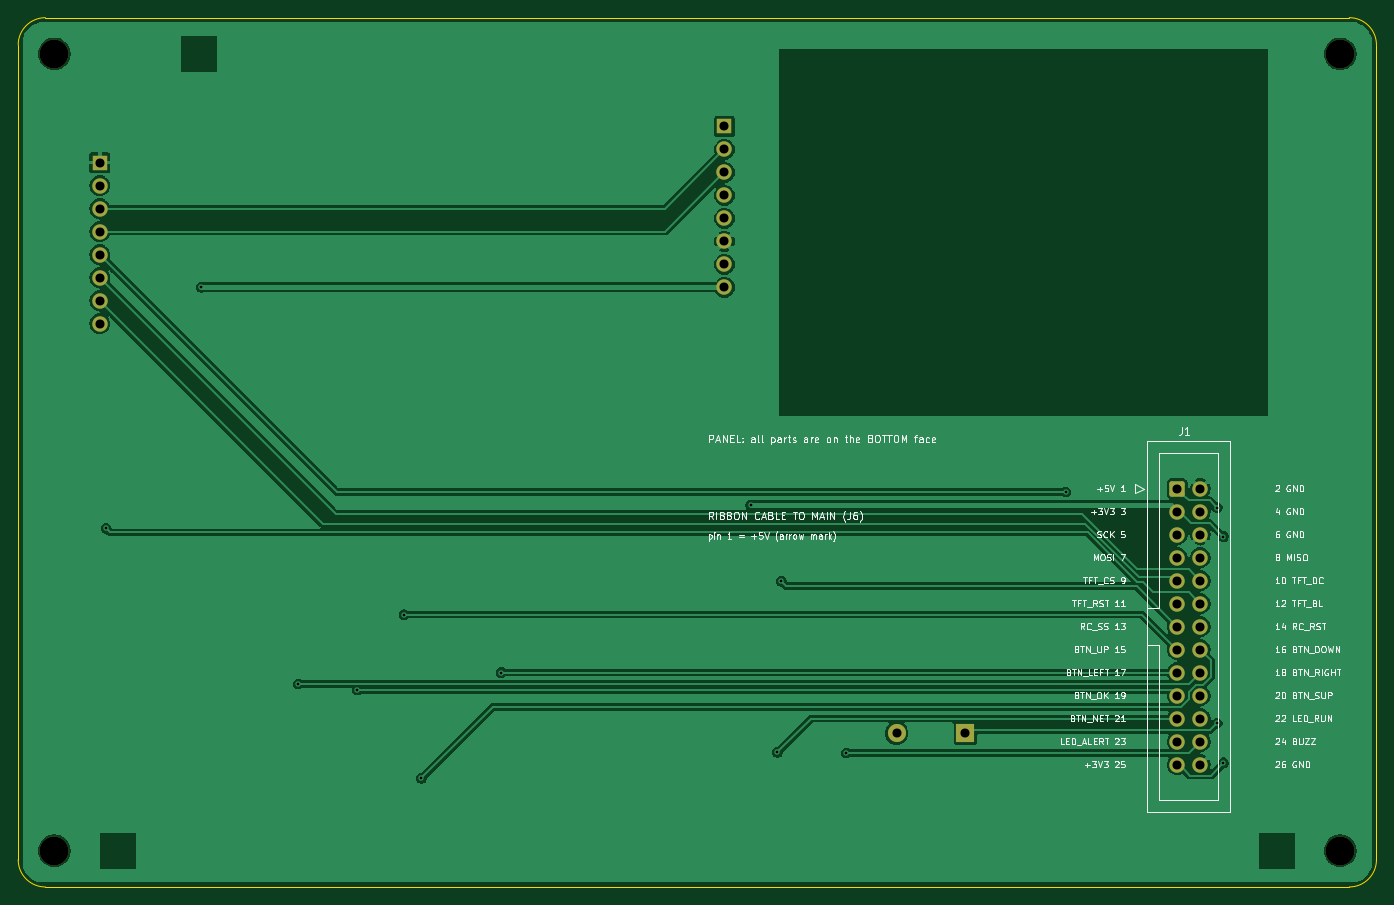
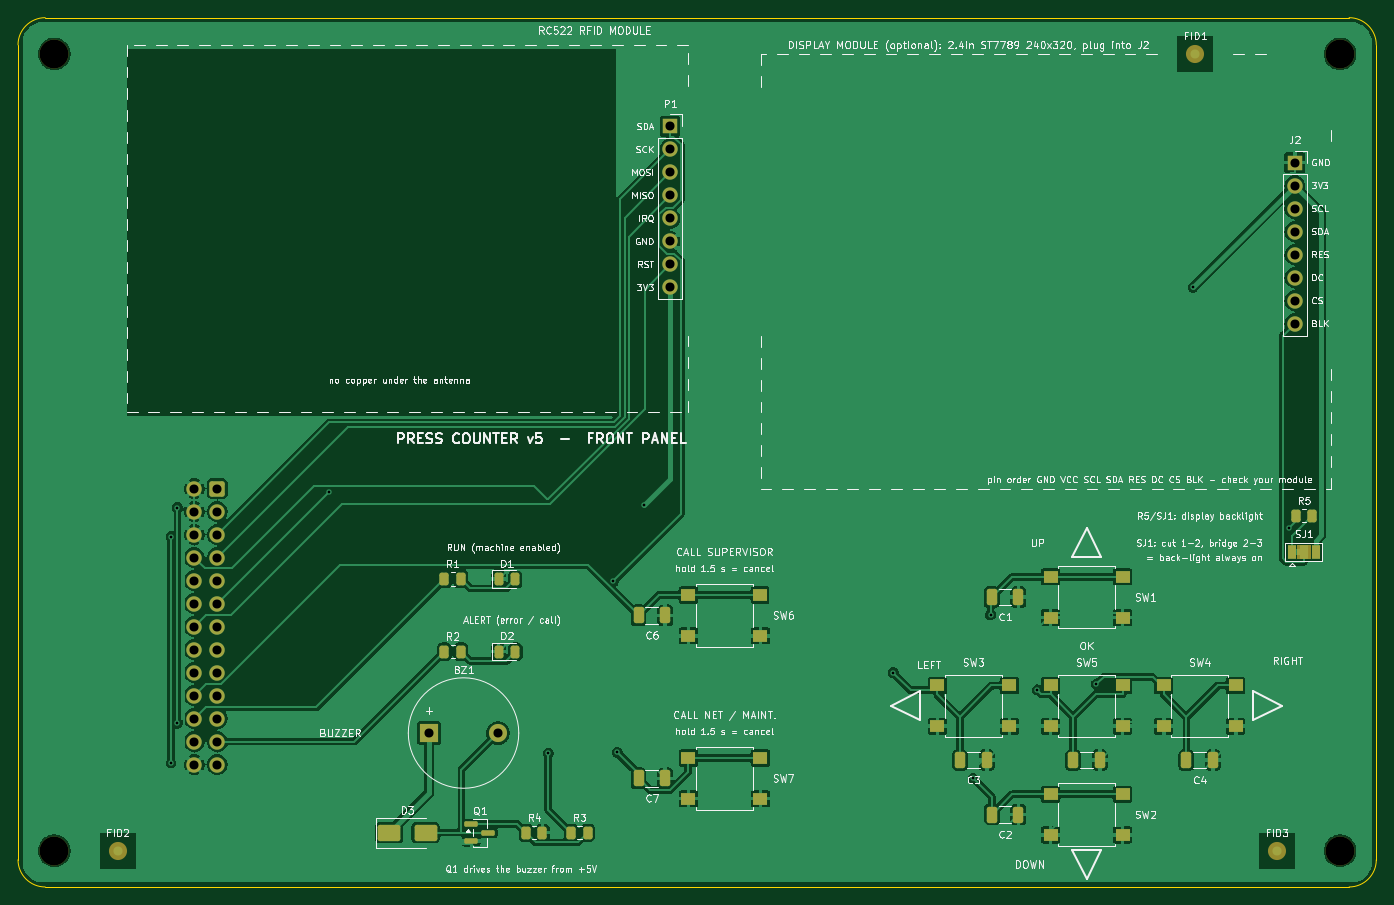
Circuit board: 11 layer files. Board 150.0 x 96.0 mm.
- bottom_copper: press_counter_panel-B_Cu.gbr (171158 bytes)
- bottom_mask: press_counter_panel-B_Mask.gbr (5902 bytes)
- paste: press_counter_panel-B_Paste.gbr (3752 bytes)
- bottom_silk: press_counter_panel-B_Silkscreen.gbr (241922 bytes)
- outline: press_counter_panel-Edge_Cuts.gbr (1042 bytes)
- top_copper: press_counter_panel-F_Cu.gbr (83015 bytes)
- top_mask: press_counter_panel-F_Mask.gbr (2740 bytes)
- paste: press_counter_panel-F_Paste.gbr (479 bytes)
- top_silk: press_counter_panel-F_Silkscreen.gbr (113670 bytes)
- drill: press_counter_panel-NPTH.drl (399 bytes)
- drill: press_counter_panel-PTH.drl (1323 bytes)

=== bottom_copper: press_counter_panel-B_Cu.gbr (171158 bytes, source omitted) ===
=== bottom_mask: press_counter_panel-B_Mask.gbr ===
%TF.GenerationSoftware,KiCad,Pcbnew,10.0.6*%
%TF.CreationDate,2026-10-07T14:54:44+03:30*%
%TF.ProjectId,press_counter_panel,70726573-735f-4636-9f75-6e7465725f70,rev?*%
%TF.SameCoordinates,Original*%
%TF.FileFunction,Soldermask,Bot*%
%TF.FilePolarity,Negative*%
%FSLAX46Y46*%
G04 Gerber Fmt 4.6, Leading zero omitted, Abs format (unit mm)*
G04 Created by KiCad (PCBNEW 10.0.6) date 2026-10-07 14:54:44*
%MOMM*%
%LPD*%
G01*
G04 APERTURE LIST*
G04 Aperture macros list*
%AMRoundRect*
0 Rectangle with rounded corners*
0 $1 Rounding radius*
0 $2 $3 $4 $5 $6 $7 $8 $9 X,Y pos of 4 corners*
0 Add a 4 corners polygon primitive as box body*
4,1,4,$2,$3,$4,$5,$6,$7,$8,$9,$2,$3,0*
0 Add four circle primitives for the rounded corners*
1,1,$1+$1,$2,$3*
1,1,$1+$1,$4,$5*
1,1,$1+$1,$6,$7*
1,1,$1+$1,$8,$9*
0 Add four rect primitives between the rounded corners*
20,1,$1+$1,$2,$3,$4,$5,0*
20,1,$1+$1,$4,$5,$6,$7,0*
20,1,$1+$1,$6,$7,$8,$9,0*
20,1,$1+$1,$8,$9,$2,$3,0*%
G04 Aperture macros list end*
%ADD10C,3.200000*%
%ADD11RoundRect,0.250000X-0.600000X-0.600000X0.600000X-0.600000X0.600000X0.600000X-0.600000X0.600000X0*%
%ADD12C,1.700000*%
%ADD13R,1.550000X1.300000*%
%ADD14RoundRect,0.250000X0.325000X0.650000X-0.325000X0.650000X-0.325000X-0.650000X0.325000X-0.650000X0*%
%ADD15C,2.000000*%
%ADD16RoundRect,0.250000X0.262500X0.450000X-0.262500X0.450000X-0.262500X-0.450000X0.262500X-0.450000X0*%
%ADD17R,1.700000X1.700000*%
%ADD18R,2.000000X2.000000*%
%ADD19RoundRect,0.250000X1.000000X0.650000X-1.000000X0.650000X-1.000000X-0.650000X1.000000X-0.650000X0*%
%ADD20RoundRect,0.243750X0.243750X0.456250X-0.243750X0.456250X-0.243750X-0.456250X0.243750X-0.456250X0*%
%ADD21RoundRect,0.150000X0.587500X0.150000X-0.587500X0.150000X-0.587500X-0.150000X0.587500X-0.150000X0*%
%ADD22R,1.000000X1.500000*%
G04 APERTURE END LIST*
%TO.C,SJ1*%
G36*
X37200000Y-88250000D02*
G01*
X38800000Y-88250000D01*
X38800000Y-89750000D01*
X37200000Y-89750000D01*
X37200000Y-88250000D01*
G37*
%TD*%
D10*
%TO.C,MH1*%
X34000000Y-34000000D03*
%TD*%
%TO.C,MH3*%
X34000000Y-122000000D03*
%TD*%
D11*
%TO.C,J1*%
X158000000Y-82000000D03*
D12*
X160540000Y-82000000D03*
X158000000Y-84540000D03*
X160540000Y-84540000D03*
X158000000Y-87080000D03*
X160540000Y-87080000D03*
X158000000Y-89620000D03*
X160540000Y-89620000D03*
X158000000Y-92160000D03*
X160540000Y-92160000D03*
X158000000Y-94700000D03*
X160540000Y-94700000D03*
X158000000Y-97240000D03*
X160540000Y-97240000D03*
X158000000Y-99780000D03*
X160540000Y-99780000D03*
X158000000Y-102320000D03*
X160540000Y-102320000D03*
X158000000Y-104860000D03*
X160540000Y-104860000D03*
X158000000Y-107400000D03*
X160540000Y-107400000D03*
X158000000Y-109940000D03*
X160540000Y-109940000D03*
X158000000Y-112480000D03*
X160540000Y-112480000D03*
%TD*%
D10*
%TO.C,MH2*%
X176000000Y-34000000D03*
%TD*%
%TO.C,MH4*%
X176000000Y-122000000D03*
%TD*%
D13*
%TO.C,SW4*%
X53475000Y-103750000D03*
X45525000Y-103750000D03*
X53475000Y-108250000D03*
X45525000Y-108250000D03*
%TD*%
D14*
%TO.C,C2*%
X72475000Y-118000000D03*
X69525000Y-118000000D03*
%TD*%
D15*
%TO.C,FID3*%
X41000000Y-122000000D03*
%TD*%
D16*
%TO.C,R4*%
X123912500Y-120000000D03*
X122087500Y-120000000D03*
%TD*%
D13*
%TO.C,SW5*%
X65975000Y-103750000D03*
X58025000Y-103750000D03*
X65975000Y-108250000D03*
X58025000Y-108250000D03*
%TD*%
%TO.C,SW3*%
X78475000Y-103750000D03*
X70525000Y-103750000D03*
X78475000Y-108250000D03*
X70525000Y-108250000D03*
%TD*%
D17*
%TO.C,P1*%
X108000000Y-42000000D03*
D12*
X108000000Y-44540000D03*
X108000000Y-47080000D03*
X108000000Y-49620000D03*
X108000000Y-52160000D03*
X108000000Y-54700000D03*
X108000000Y-57240000D03*
X108000000Y-59780000D03*
%TD*%
D16*
%TO.C,R2*%
X132912500Y-100000000D03*
X131087500Y-100000000D03*
%TD*%
D13*
%TO.C,SW1*%
X65975000Y-91750000D03*
X58025000Y-91750000D03*
X65975000Y-96250000D03*
X58025000Y-96250000D03*
%TD*%
D14*
%TO.C,C3*%
X75975000Y-112000000D03*
X73025000Y-112000000D03*
%TD*%
D18*
%TO.C,BZ1*%
X134600000Y-109000000D03*
D15*
X127000000Y-109000000D03*
%TD*%
D19*
%TO.C,D3*%
X139000000Y-120000000D03*
X135000000Y-120000000D03*
%TD*%
D17*
%TO.C,J2*%
X39000000Y-46000000D03*
D12*
X39000000Y-48540000D03*
X39000000Y-51080000D03*
X39000000Y-53620000D03*
X39000000Y-56160000D03*
X39000000Y-58700000D03*
X39000000Y-61240000D03*
X39000000Y-63780000D03*
%TD*%
D20*
%TO.C,D2*%
X126937500Y-100000000D03*
X125062500Y-100000000D03*
%TD*%
D13*
%TO.C,SW2*%
X65975000Y-115750000D03*
X58025000Y-115750000D03*
X65975000Y-120250000D03*
X58025000Y-120250000D03*
%TD*%
%TO.C,SW7*%
X105975000Y-111750000D03*
X98025000Y-111750000D03*
X105975000Y-116250000D03*
X98025000Y-116250000D03*
%TD*%
D21*
%TO.C,Q1*%
X129937500Y-119050000D03*
X129937500Y-120950000D03*
X128062500Y-120000000D03*
%TD*%
D14*
%TO.C,C1*%
X72475000Y-94000000D03*
X69525000Y-94000000D03*
%TD*%
D16*
%TO.C,R1*%
X132912500Y-92000000D03*
X131087500Y-92000000D03*
%TD*%
%TO.C,R3*%
X118912500Y-120000000D03*
X117087500Y-120000000D03*
%TD*%
D20*
%TO.C,D1*%
X126937500Y-92000000D03*
X125062500Y-92000000D03*
%TD*%
D14*
%TO.C,C7*%
X111475000Y-114000000D03*
X108525000Y-114000000D03*
%TD*%
D15*
%TO.C,FID2*%
X169000000Y-122000000D03*
%TD*%
D16*
%TO.C,R5*%
X38912500Y-85000000D03*
X37087500Y-85000000D03*
%TD*%
D14*
%TO.C,C4*%
X50975000Y-112000000D03*
X48025000Y-112000000D03*
%TD*%
D15*
%TO.C,FID1*%
X50000000Y-34000000D03*
%TD*%
D13*
%TO.C,SW6*%
X105975000Y-93750000D03*
X98025000Y-93750000D03*
X105975000Y-98250000D03*
X98025000Y-98250000D03*
%TD*%
D22*
%TO.C,SJ1*%
X39300000Y-89000000D03*
X38000000Y-89000000D03*
X36700000Y-89000000D03*
%TD*%
D14*
%TO.C,C5*%
X63475000Y-112000000D03*
X60525000Y-112000000D03*
%TD*%
%TO.C,C6*%
X111475000Y-96000000D03*
X108525000Y-96000000D03*
%TD*%
M02*

=== paste: press_counter_panel-B_Paste.gbr ===
%TF.GenerationSoftware,KiCad,Pcbnew,10.0.6*%
%TF.CreationDate,2026-10-07T14:54:44+03:30*%
%TF.ProjectId,press_counter_panel,70726573-735f-4636-9f75-6e7465725f70,rev?*%
%TF.SameCoordinates,Original*%
%TF.FileFunction,Paste,Bot*%
%TF.FilePolarity,Positive*%
%FSLAX46Y46*%
G04 Gerber Fmt 4.6, Leading zero omitted, Abs format (unit mm)*
G04 Created by KiCad (PCBNEW 10.0.6) date 2026-10-07 14:54:44*
%MOMM*%
%LPD*%
G01*
G04 APERTURE LIST*
G04 Aperture macros list*
%AMRoundRect*
0 Rectangle with rounded corners*
0 $1 Rounding radius*
0 $2 $3 $4 $5 $6 $7 $8 $9 X,Y pos of 4 corners*
0 Add a 4 corners polygon primitive as box body*
4,1,4,$2,$3,$4,$5,$6,$7,$8,$9,$2,$3,0*
0 Add four circle primitives for the rounded corners*
1,1,$1+$1,$2,$3*
1,1,$1+$1,$4,$5*
1,1,$1+$1,$6,$7*
1,1,$1+$1,$8,$9*
0 Add four rect primitives between the rounded corners*
20,1,$1+$1,$2,$3,$4,$5,0*
20,1,$1+$1,$4,$5,$6,$7,0*
20,1,$1+$1,$6,$7,$8,$9,0*
20,1,$1+$1,$8,$9,$2,$3,0*%
G04 Aperture macros list end*
%ADD10R,1.550000X1.300000*%
%ADD11RoundRect,0.250000X0.325000X0.650000X-0.325000X0.650000X-0.325000X-0.650000X0.325000X-0.650000X0*%
%ADD12RoundRect,0.250000X0.262500X0.450000X-0.262500X0.450000X-0.262500X-0.450000X0.262500X-0.450000X0*%
%ADD13RoundRect,0.250000X1.000000X0.650000X-1.000000X0.650000X-1.000000X-0.650000X1.000000X-0.650000X0*%
%ADD14RoundRect,0.243750X0.243750X0.456250X-0.243750X0.456250X-0.243750X-0.456250X0.243750X-0.456250X0*%
%ADD15RoundRect,0.150000X0.587500X0.150000X-0.587500X0.150000X-0.587500X-0.150000X0.587500X-0.150000X0*%
G04 APERTURE END LIST*
D10*
%TO.C,SW4*%
X53475000Y-103750000D03*
X45525000Y-103750000D03*
X53475000Y-108250000D03*
X45525000Y-108250000D03*
%TD*%
D11*
%TO.C,C2*%
X72475000Y-118000000D03*
X69525000Y-118000000D03*
%TD*%
D12*
%TO.C,R4*%
X123912500Y-120000000D03*
X122087500Y-120000000D03*
%TD*%
D10*
%TO.C,SW5*%
X65975000Y-103750000D03*
X58025000Y-103750000D03*
X65975000Y-108250000D03*
X58025000Y-108250000D03*
%TD*%
%TO.C,SW3*%
X78475000Y-103750000D03*
X70525000Y-103750000D03*
X78475000Y-108250000D03*
X70525000Y-108250000D03*
%TD*%
D12*
%TO.C,R2*%
X132912500Y-100000000D03*
X131087500Y-100000000D03*
%TD*%
D10*
%TO.C,SW1*%
X65975000Y-91750000D03*
X58025000Y-91750000D03*
X65975000Y-96250000D03*
X58025000Y-96250000D03*
%TD*%
D11*
%TO.C,C3*%
X75975000Y-112000000D03*
X73025000Y-112000000D03*
%TD*%
D13*
%TO.C,D3*%
X139000000Y-120000000D03*
X135000000Y-120000000D03*
%TD*%
D14*
%TO.C,D2*%
X126937500Y-100000000D03*
X125062500Y-100000000D03*
%TD*%
D10*
%TO.C,SW2*%
X65975000Y-115750000D03*
X58025000Y-115750000D03*
X65975000Y-120250000D03*
X58025000Y-120250000D03*
%TD*%
%TO.C,SW7*%
X105975000Y-111750000D03*
X98025000Y-111750000D03*
X105975000Y-116250000D03*
X98025000Y-116250000D03*
%TD*%
D15*
%TO.C,Q1*%
X129937500Y-119050000D03*
X129937500Y-120950000D03*
X128062500Y-120000000D03*
%TD*%
D11*
%TO.C,C1*%
X72475000Y-94000000D03*
X69525000Y-94000000D03*
%TD*%
D12*
%TO.C,R1*%
X132912500Y-92000000D03*
X131087500Y-92000000D03*
%TD*%
%TO.C,R3*%
X118912500Y-120000000D03*
X117087500Y-120000000D03*
%TD*%
D14*
%TO.C,D1*%
X126937500Y-92000000D03*
X125062500Y-92000000D03*
%TD*%
D11*
%TO.C,C7*%
X111475000Y-114000000D03*
X108525000Y-114000000D03*
%TD*%
D12*
%TO.C,R5*%
X38912500Y-85000000D03*
X37087500Y-85000000D03*
%TD*%
D11*
%TO.C,C4*%
X50975000Y-112000000D03*
X48025000Y-112000000D03*
%TD*%
D10*
%TO.C,SW6*%
X105975000Y-93750000D03*
X98025000Y-93750000D03*
X105975000Y-98250000D03*
X98025000Y-98250000D03*
%TD*%
D11*
%TO.C,C5*%
X63475000Y-112000000D03*
X60525000Y-112000000D03*
%TD*%
%TO.C,C6*%
X111475000Y-96000000D03*
X108525000Y-96000000D03*
%TD*%
M02*

=== bottom_silk: press_counter_panel-B_Silkscreen.gbr (241922 bytes, source omitted) ===
=== outline: press_counter_panel-Edge_Cuts.gbr ===
%TF.GenerationSoftware,KiCad,Pcbnew,10.0.6*%
%TF.CreationDate,2026-10-07T14:54:44+03:30*%
%TF.ProjectId,press_counter_panel,70726573-735f-4636-9f75-6e7465725f70,rev?*%
%TF.SameCoordinates,Original*%
%TF.FileFunction,Profile,NP*%
%FSLAX46Y46*%
G04 Gerber Fmt 4.6, Leading zero omitted, Abs format (unit mm)*
G04 Created by KiCad (PCBNEW 10.0.6) date 2026-10-07 14:54:44*
%MOMM*%
%LPD*%
G01*
G04 APERTURE LIST*
%TA.AperFunction,Profile*%
%ADD10C,0.100000*%
%TD*%
G04 APERTURE END LIST*
D10*
X30000000Y-33000000D02*
G75*
G02*
X33000000Y-30000000I3000000J0D01*
G01*
X30000000Y-123000000D02*
X30000000Y-33000000D01*
X33000000Y-30000000D02*
X177000000Y-30000000D01*
X33000000Y-126000000D02*
G75*
G02*
X30000000Y-123000000I0J3000000D01*
G01*
X177000000Y-30000000D02*
G75*
G02*
X180000000Y-33000000I0J-3000000D01*
G01*
X177000000Y-126000000D02*
X33000000Y-126000000D01*
X180000000Y-33000000D02*
X180000000Y-123000000D01*
X180000000Y-123000000D02*
G75*
G02*
X177000000Y-126000000I-3000000J0D01*
G01*
M02*

=== top_copper: press_counter_panel-F_Cu.gbr (83015 bytes, source omitted) ===
=== top_mask: press_counter_panel-F_Mask.gbr (2740 bytes, source withheld) ===
=== paste: press_counter_panel-F_Paste.gbr ===
%TF.GenerationSoftware,KiCad,Pcbnew,10.0.6*%
%TF.CreationDate,2026-10-07T14:54:44+03:30*%
%TF.ProjectId,press_counter_panel,70726573-735f-4636-9f75-6e7465725f70,rev?*%
%TF.SameCoordinates,Original*%
%TF.FileFunction,Paste,Top*%
%TF.FilePolarity,Positive*%
%FSLAX46Y46*%
G04 Gerber Fmt 4.6, Leading zero omitted, Abs format (unit mm)*
G04 Created by KiCad (PCBNEW 10.0.6) date 2026-10-07 14:54:44*
%MOMM*%
%LPD*%
G01*
G04 APERTURE LIST*
G04 APERTURE END LIST*
M02*

=== top_silk: press_counter_panel-F_Silkscreen.gbr (113670 bytes, source omitted) ===
=== drill: press_counter_panel-NPTH.drl ===
M48
; DRILL file KiCad 10.0.6 date 2026-10-07T14:54:44
; FORMAT={-:-/ absolute / metric / decimal}
; #@! TF.CreationDate,2026-10-07T14:54:44+03:30
; #@! TF.GenerationSoftware,Kicad,Pcbnew,10.0.6
; #@! TF.FileFunction,NonPlated,1,2,NPTH
FMAT,2
METRIC
; #@! TA.AperFunction,NonPlated,NPTH,ComponentDrill
T1C3.200
%
G90
G05
T1
X34.0Y-34.0
X34.0Y-122.0
X176.0Y-34.0
X176.0Y-122.0
M30

=== drill: press_counter_panel-PTH.drl ===
M48
; DRILL file KiCad 10.0.6 date 2026-10-07T14:54:44
; FORMAT={-:-/ absolute / metric / decimal}
; #@! TF.CreationDate,2026-10-07T14:54:44+03:30
; #@! TF.GenerationSoftware,Kicad,Pcbnew,10.0.6
; #@! TF.FileFunction,Plated,1,2,PTH
FMAT,2
METRIC
; #@! TA.AperFunction,Plated,PTH,ViaDrill
T1C0.300
; #@! TA.AperFunction,Plated,PTH,ComponentDrill
T2C1.000
%
G90
G05
T1
X39.693Y-86.387
X50.24Y-59.78
X60.924Y-103.59
X67.468Y-104.238
X72.604Y-95.924
X74.531Y-113.985
X83.355Y-102.32
X110.89Y-83.83
X113.835Y-111.112
X114.268Y-92.248
X121.445Y-111.21
X145.676Y-82.376
X162.4Y-84.1
X162.4Y-107.9
X163.1Y-87.3
X163.1Y-112.3
T2
X39.0Y-46.0
X39.0Y-48.54
X39.0Y-51.08
X39.0Y-53.62
X39.0Y-56.16
X39.0Y-58.7
X39.0Y-61.24
X39.0Y-63.78
X108.0Y-42.0
X108.0Y-44.54
X108.0Y-47.08
X108.0Y-49.62
X108.0Y-52.16
X108.0Y-54.7
X108.0Y-57.24
X108.0Y-59.78
X127.0Y-109.0
X134.6Y-109.0
X158.0Y-82.0
X158.0Y-84.54
X158.0Y-87.08
X158.0Y-89.62
X158.0Y-92.16
X158.0Y-94.7
X158.0Y-97.24
X158.0Y-99.78
X158.0Y-102.32
X158.0Y-104.86
X158.0Y-107.4
X158.0Y-109.94
X158.0Y-112.48
X160.54Y-82.0
X160.54Y-84.54
X160.54Y-87.08
X160.54Y-89.62
X160.54Y-92.16
X160.54Y-94.7
X160.54Y-97.24
X160.54Y-99.78
X160.54Y-102.32
X160.54Y-104.86
X160.54Y-107.4
X160.54Y-109.94
X160.54Y-112.48
M30
